Dataset: dataset-division (GitHub, anlu1601/forest_classifier). Classes: birch, spruce.

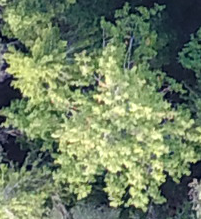
Label: spruce

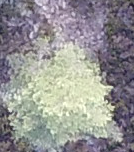
Label: birch

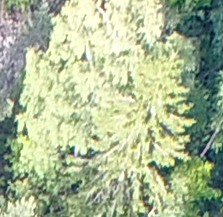
Label: spruce

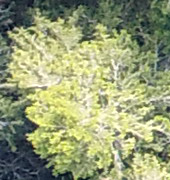
Label: spruce

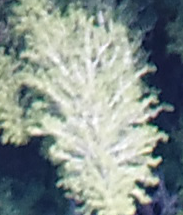
Label: spruce

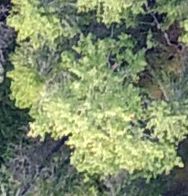
Label: spruce
